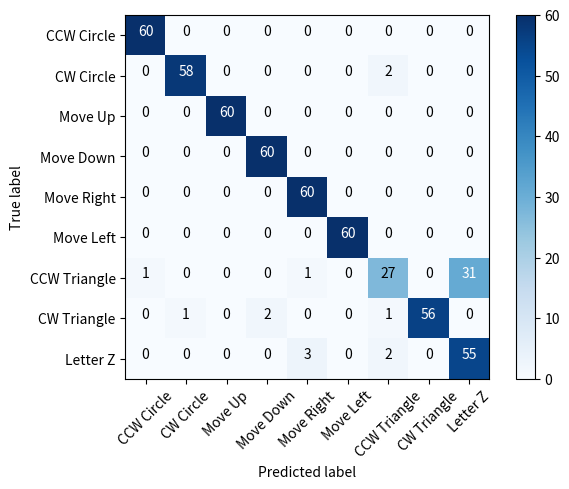

Generate this figure with matplotlib:
import numpy as np
import matplotlib.pyplot as plt
import itertools


def plot_confusion_matrix(cm, classes,
                          normalize=False,
                          title='Confusion matrix',
                          cmap=plt.cm.Blues):
    """
    This function prints and plots the confusion matrix.
    Normalization can be applied by setting `normalize=True`.
    """
    plt.imshow(cm, interpolation='nearest', cmap=cmap)
    # plt.title(title)
    plt.colorbar()
    tick_marks = np.arange(len(classes))
    plt.xticks(tick_marks, classes, rotation=45)
    plt.yticks(tick_marks, classes)

    if normalize:
        cm = cm.astype('float') / cm.sum(axis=1)[:, np.newaxis]
        print("Normalized confusion matrix")
    else:
        print('Confusion matrix, without normalization')

    print(cm)

    thresh = cm.max() / 2.
    for i, j in itertools.product(range(cm.shape[0]), range(cm.shape[1])):
        plt.text(j, i, cm[i, j],
                 horizontalalignment="center",
                 color="white" if cm[i, j] > thresh else "black")

    plt.tight_layout()
    plt.ylabel('True label')
    plt.xlabel('Predicted label')


if __name__ == '__main__':
    a = np.asarray([[60, 0, 0, 0, 0, 0, 0, 0, 0],
                [0, 58, 0, 0, 0, 0, 2, 0, 0],
                [0, 0, 60, 0, 0, 0, 0, 0, 0],
                [0, 0, 0, 60, 0, 0, 0, 0, 0],
                [0, 0, 0, 0, 60, 0, 0, 0, 0],
                [0, 0, 0, 0, 0, 60, 0, 0, 0],
                [1, 0, 0, 0, 1, 0, 27, 0, 31],
                [0, 1, 0, 2, 0, 0, 1, 56, 0],
                [0, 0, 0, 0, 3, 0, 2, 0, 55]])
    gest_list = ['CCW Circle', 'CW Circle', 'Move Up', 'Move Down', 'Move Right', 'Move Left', 'CCW Triangle', 'CW Triangle', 'Letter Z']
    plot_confusion_matrix(a, gest_list)
    plt.show()
